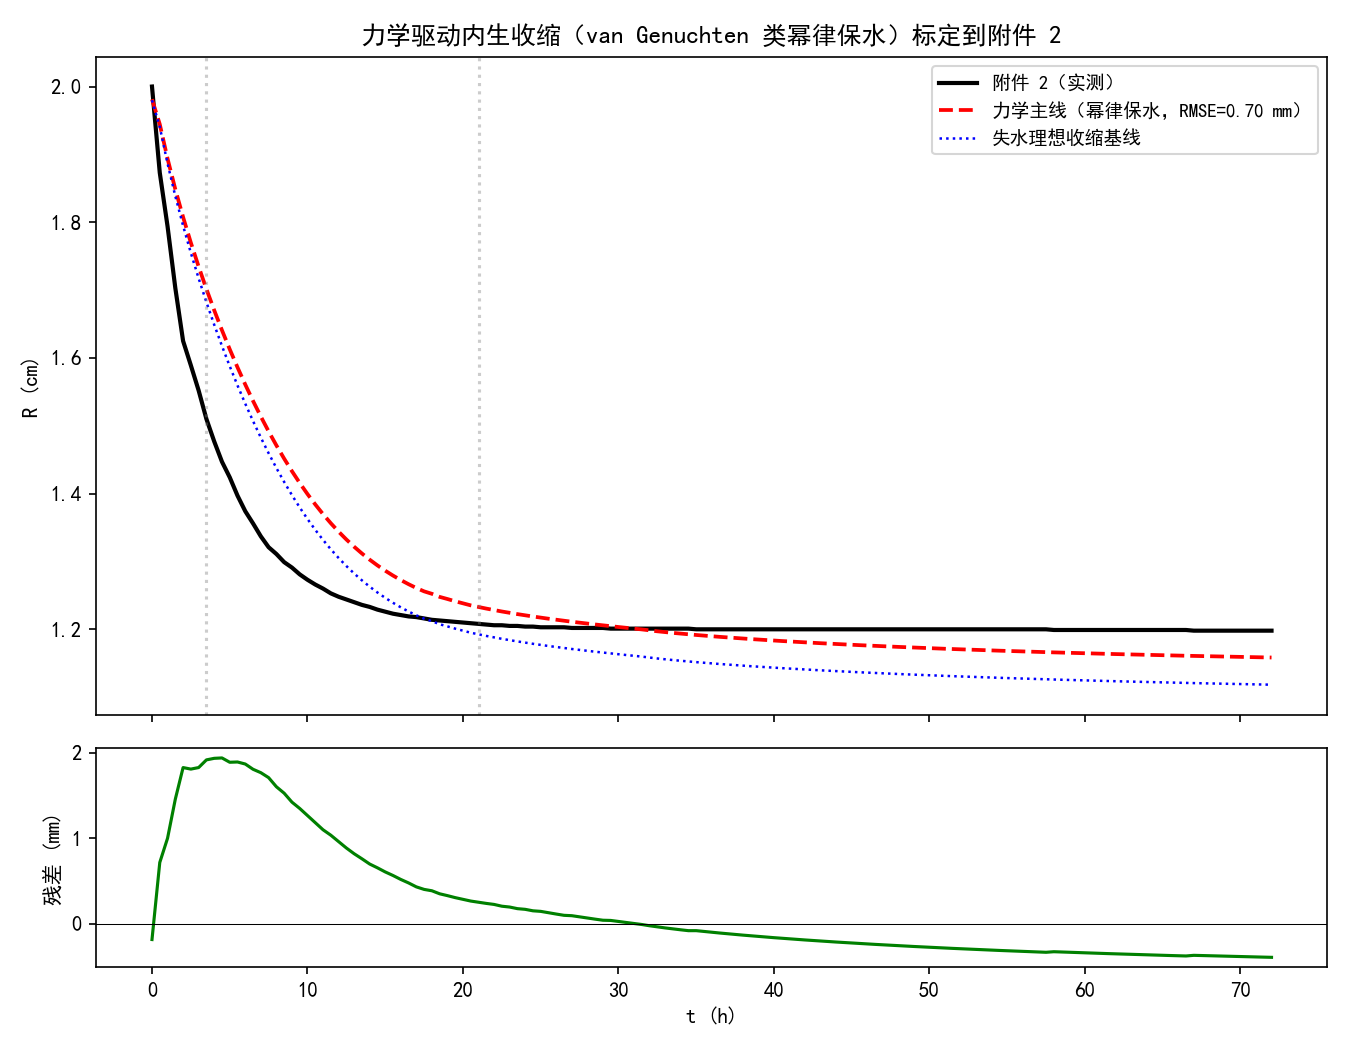

Values plotted in this chart, from the file beside it:
t_s, R_data_cm, R_pred_cm, residual_mm
0, 2, 1.981, -0.1875
1800, 1.873, 1.944, 0.7143
3600, 1.794, 1.894, 0.9980
5400, 1.703, 1.849, 1.456
7200, 1.625, 1.808, 1.825
9000, 1.589, 1.77, 1.808
10800, 1.552, 1.735, 1.826
12600, 1.51, 1.702, 1.915
14400, 1.477, 1.67, 1.934
16200, 1.447, 1.641, 1.938
18000, 1.424, 1.613, 1.888
19800, 1.397, 1.586, 1.891
21600, 1.374, 1.561, 1.867
23400, 1.356, 1.536, 1.805
25200, 1.337, 1.514, 1.766
27000, 1.321, 1.492, 1.708
28800, 1.311, 1.471, 1.601
30600, 1.299, 1.452, 1.526
32400, 1.291, 1.433, 1.421
34200, 1.281, 1.416, 1.347
36000, 1.273, 1.399, 1.264
37800, 1.266, 1.384, 1.181
39600, 1.26, 1.37, 1.097
41400, 1.253, 1.356, 1.034
43200, 1.248, 1.344, 0.9595
45000, 1.244, 1.332, 0.8841
46800, 1.24, 1.322, 0.8170
48600, 1.236, 1.312, 0.7579
50400, 1.233, 1.303, 0.6964
52200, 1.229, 1.294, 0.6519
54000, 1.226, 1.286, 0.6039
55800, 1.223, 1.279, 0.5621
57600, 1.221, 1.273, 0.5160
59400, 1.219, 1.266, 0.4751
61200, 1.218, 1.261, 0.4291
63000, 1.216, 1.256, 0.3994
64800, 1.214, 1.252, 0.3834
66600, 1.213, 1.248, 0.3479
68400, 1.212, 1.245, 0.3265
70200, 1.211, 1.241, 0.3031
72000, 1.21, 1.238, 0.2826
73800, 1.209, 1.235, 0.2630
75600, 1.208, 1.233, 0.2489
77400, 1.207, 1.23, 0.2354
79200, 1.206, 1.228, 0.2235
81000, 1.206, 1.226, 0.2027
82800, 1.205, 1.224, 0.1929
84600, 1.205, 1.222, 0.1741
86400, 1.204, 1.221, 0.1661
88200, 1.204, 1.219, 0.1488
90000, 1.203, 1.217, 0.1422
91800, 1.203, 1.216, 0.1262
93600, 1.203, 1.214, 0.1108
95400, 1.203, 1.213, 0.0960
97200, 1.202, 1.211, 0.0916
99000, 1.202, 1.21, 0.0777
100800, 1.202, 1.208, 0.0643
102600, 1.202, 1.207, 0.0512
104400, 1.202, 1.206, 0.0385
106200, 1.201, 1.205, 0.0361
... 85 more rows
